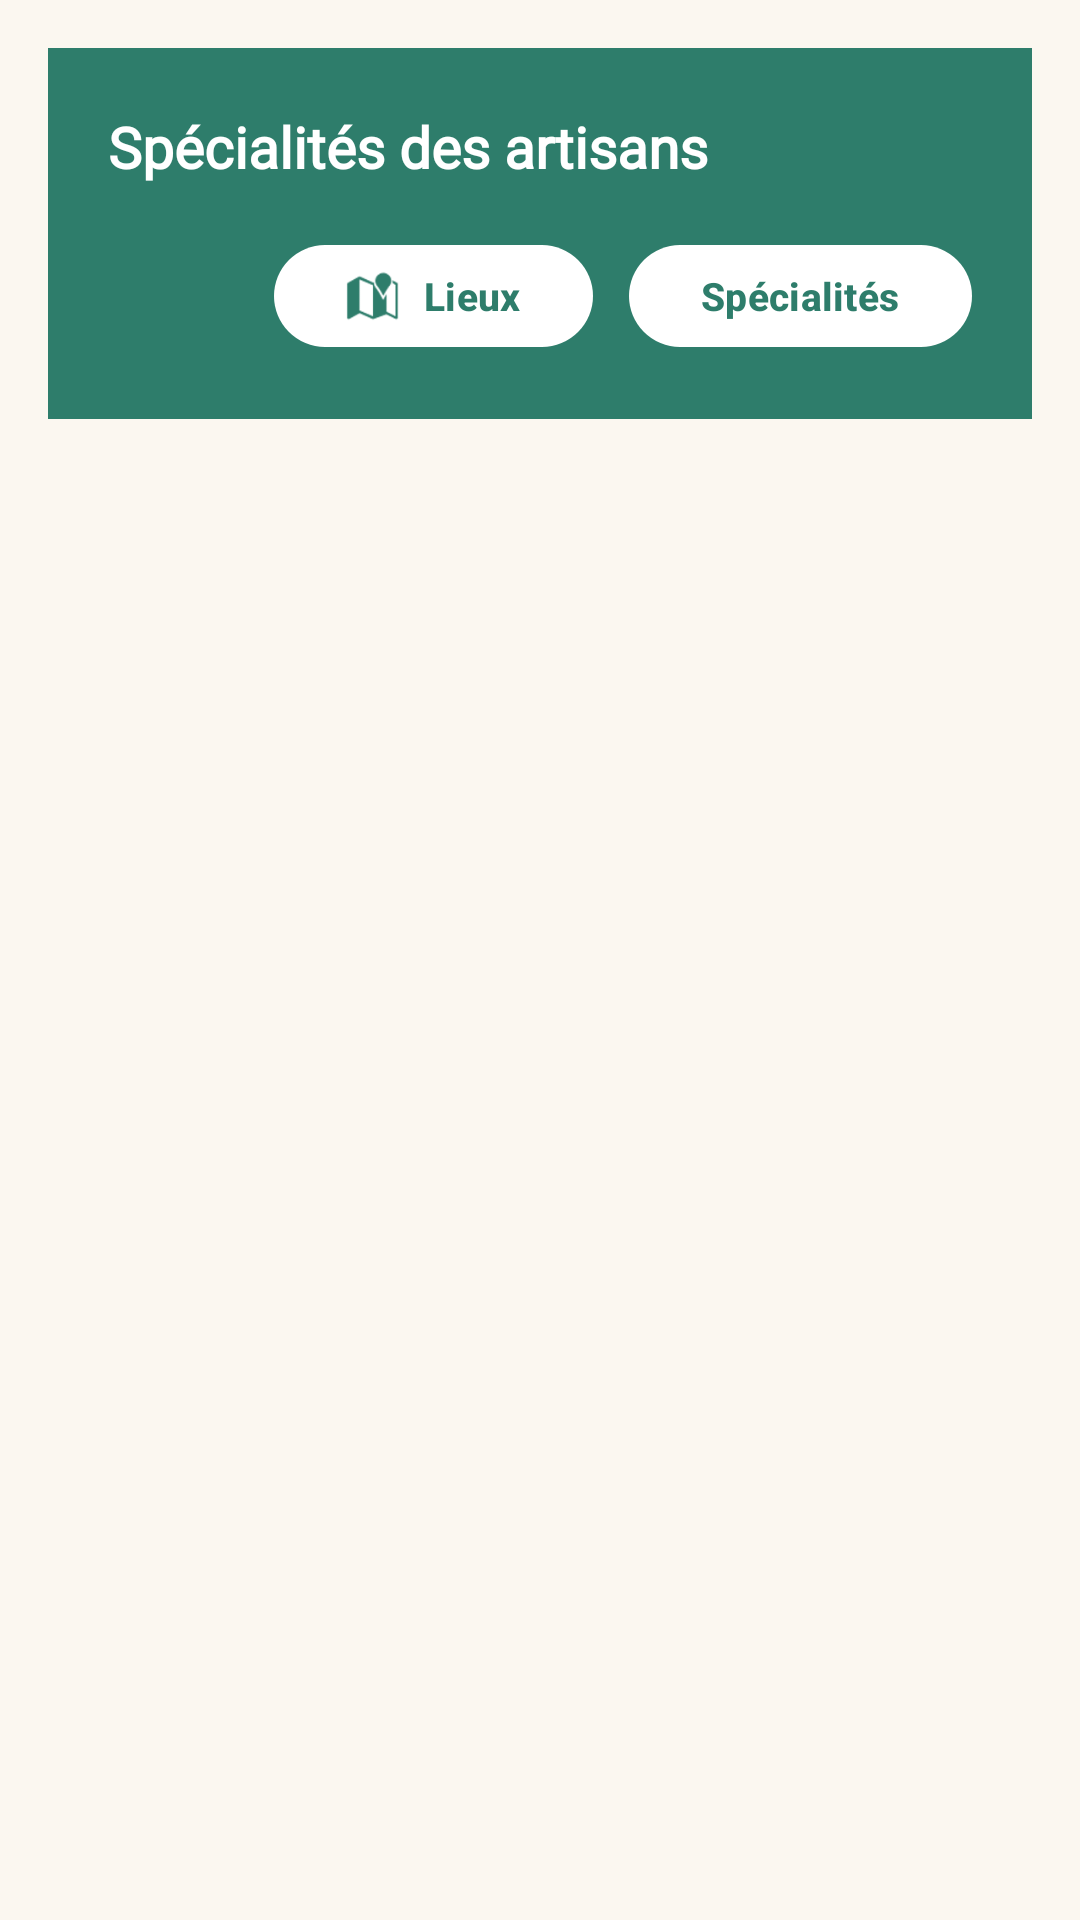

Android layout source for this screen:
<!-- AndroidManifest.xml: application theme Theme.Maalem -->
<!-- res/layout/fragment_categories.xml -->
<?xml version="1.0" encoding="utf-8"?>
<FrameLayout
    xmlns:android="http://schemas.android.com/apk/res/android"
    xmlns:app="http://schemas.android.com/apk/res-auto"
    android:layout_width="match_parent"
    android:layout_height="match_parent"
    android:background="@color/cream">

    <LinearLayout
        android:layout_width="match_parent"
        android:layout_height="match_parent"
        android:orientation="vertical">

        
        
        
        <LinearLayout
            android:layout_width="match_parent"
            android:layout_height="wrap_content"
            android:background="@color/emerald"
            android:layout_marginHorizontal="16dp"
            android:layout_marginTop="16dp"
            android:padding="20dp"
            android:orientation="vertical">

            
            <TextView
                android:layout_width="wrap_content"
                android:layout_height="wrap_content"
                android:text="Spécialités des artisans"
                android:textColor="@color/text_on_dark"
                android:textSize="19sp"
                android:textStyle="bold"
                android:fontFamily="@font/poppins_bold" />

            
            <LinearLayout
                android:layout_width="match_parent"
                android:layout_height="wrap_content"
                android:orientation="horizontal"
                android:gravity="end|center_vertical"
                android:layout_marginTop="16dp">

                
                <com.google.android.material.button.MaterialButton
                    android:id="@+id/btn_locations"
                    android:layout_width="wrap_content"
                    android:layout_height="42dp"
                    android:text="Lieux"
                    android:textAllCaps="false"
                    android:textSize="13sp"
                    android:textStyle="bold"
                    android:textColor="@color/emerald"
                    app:backgroundTint="@color/surface_white"
                    app:cornerRadius="21dp"
                    app:icon="@android:drawable/ic_dialog_map"
                    app:iconTint="@color/emerald"
                    app:iconSize="18dp"
                    android:layout_marginEnd="12dp" />

                
                <com.google.android.material.button.MaterialButton
                    android:id="@+id/fab_add"
                    android:layout_width="wrap_content"
                    android:layout_height="42dp"
                    android:text="Spécialités"
                    android:textAllCaps="false"
                    android:textSize="13sp"
                    android:textStyle="bold"
                    android:textColor="@color/emerald"
                    app:backgroundTint="@color/surface_white"
                    app:cornerRadius="21dp"
                    app:icon="@drawable/ic_add"
                    app:iconTint="@color/emerald"
                    app:iconSize="18dp" />

            </LinearLayout>

        </LinearLayout>

        
        
        
        <ProgressBar
            android:id="@+id/progress_bar"
            android:layout_width="wrap_content"
            android:layout_height="wrap_content"
            android:layout_gravity="center"
            android:layout_marginTop="40dp"
            android:indeterminateTint="@color/emerald"
            android:visibility="gone" />

        
        
        
        <LinearLayout
            android:id="@+id/layout_empty"
            android:layout_width="match_parent"
            android:layout_height="wrap_content"
            android:orientation="vertical"
            android:gravity="center"
            android:padding="48dp"
            android:visibility="gone">

            <ImageView
                android:layout_width="64dp"
                android:layout_height="64dp"
                android:src="@drawable/ic_category_empty"
                app:tint="@color/stroke_soft" />

            <TextView
                android:layout_width="wrap_content"
                android:layout_height="wrap_content"
                android:layout_marginTop="16dp"
                android:text="Aucune catégorie trouvée"
                android:textColor="@color/text_secondary"
                android:textSize="15sp"
                android:textStyle="bold"
                android:fontFamily="@font/poppins_bold" />

            <TextView
                android:layout_width="wrap_content"
                android:layout_height="wrap_content"
                android:layout_marginTop="6dp"
                android:text="Ajoutez une nouvelle catégorie\nen appuyant sur le bouton +"
                android:textColor="@color/text_secondary"
                android:textSize="13sp"
                android:gravity="center" />

        </LinearLayout>

        
        
        
        <androidx.recyclerview.widget.RecyclerView
            android:id="@+id/rv_categories"
            android:layout_width="match_parent"
            android:layout_height="0dp"
            android:layout_weight="1"
            android:layout_marginTop="12dp"
            android:paddingHorizontal="16dp"
            android:paddingVertical="8dp"
            android:clipToPadding="false" />

    </LinearLayout>

</FrameLayout>
<!-- resources referenced by this layout -->
<resources>
  <color name="cream">#FBF7F0</color>
  <color name="emerald">#2E7D6B</color>
  <color name="stroke_soft">#E0D7C8</color>
  <color name="surface_white">#FFFFFF</color>
  <color name="text_on_dark">#FFFFFF</color>
  <color name="text_secondary">#7A726A</color>
  <!-- drawable ic_category_empty (drawable) -->
  <?xml version="1.0" encoding="utf-8"?>
  <vector xmlns:android="http://schemas.android.com/apk/res/android"
      android:width="64dp"
      android:height="64dp"
      android:viewportWidth="24"
      android:viewportHeight="24">
      <path
          android:fillColor="#C8C4D6"
          android:pathData="M12,2C6.48,2 2,6.48 2,12s4.48,10 10,10 10,-4.48 10,-10S17.52,2 12,2zM13,17H11V15h2V17zM13,13H11V7h2V13z"/>
  </vector>
  <style name="Theme.Maalem" parent="Base.Theme.Maalem" />
  <style name="Base.Theme.Maalem" parent="Theme.Material3.DayNight.NoActionBar">
          
          
      </style>
</resources>
